Image classification data set "satellite-image-classification" (summer-xrx/satellite-image-classification on GitHub). Class labels (10): beach, circular farmland, cloud, desert, forest, mountain, rectangular farmland, residential area, river, snow-covered mountain.

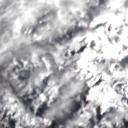
Label: snow-covered mountain

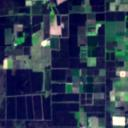
Label: rectangular farmland

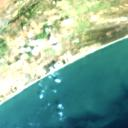
Label: beach

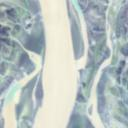
Label: river

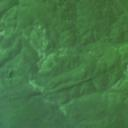
Label: forest

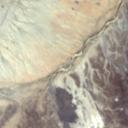
Label: desert
